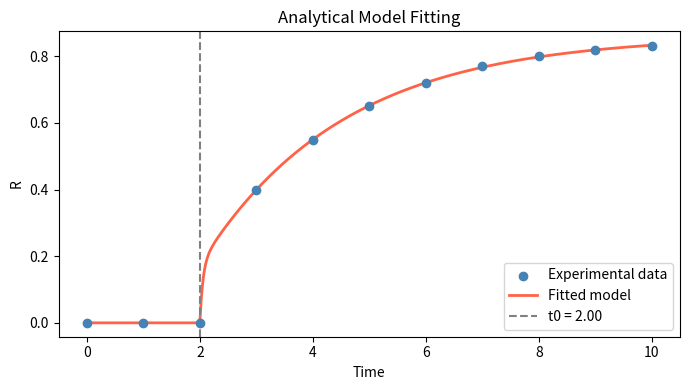

Write the Python code that produced this figure.
import numpy as np
from scipy.optimize import minimize
import matplotlib.pyplot as plt


class BindingModelFitter:
    """
    Fits the two-state analytical binding model to experimental data:
        R(t) = Req * (1 - C1*exp(-ka2*τ) - (1-C1)*exp(-κ*τ))   for t > t0
        R(t) = 0                                                   for t <= t0
    where τ = t - t0.

    Parameters
    ----------
    t_exp : array-like   Experimental time points
    y_exp : array-like   Experimental signal values
    fixed  : dict        Map of param name → float to fix, None to fit,
                         or "derived" if computed in compute_derived()
    bounds : dict        Map of param name → (min, max)
    guess  : dict        Map of param name → initial guess
    n_starts : int       Number of random multi-starts (default 9 + base)
    seed     : int       Random seed for reproducibility
    """

    ALL_PARAMS = ["Req", "C1", "ka2", "kap", "t0"]

    DEFAULT_FIXED = {
        "Req": None,
        "C1":  None,
        "ka2": None,
        "kap": None,
        "t0":  None,
    }

    DEFAULT_BOUNDS = {
        "Req": (1e-6, 1e6),
        "C1":  (0.0,  1.0),
        "ka2": (1e-6, 1e2),
        "kap": (1e-6, 1e2),
        "t0":  (None, None),   # set dynamically from t_exp
    }

    DEFAULT_GUESS = {
        "Req": 1.0,
        "C1":  0.5,
        "ka2": 0.5,
        "kap": 0.1,
        "t0":  None,           # set dynamically as midpoint of t_exp
    }

    def __init__(self, t_exp, y_exp, fixed=None, bounds=None, guess=None,
                 n_starts=9, seed=42):
        self.t_exp = np.asarray(t_exp, dtype=float)
        self.y_exp = np.asarray(y_exp, dtype=float)
        self.n_starts = n_starts
        self.rng = np.random.default_rng(seed)

        # merge user-supplied dicts with defaults
        self.fixed  = {**self.DEFAULT_FIXED,  **(fixed  or {})}
        self.bounds = {**self.DEFAULT_BOUNDS,  **(bounds or {})}
        self.guess  = {**self.DEFAULT_GUESS,   **(guess  or {})}

        # fill dynamic defaults
        t0, t1 = self.t_exp[0], self.t_exp[-1]
        if self.bounds["t0"] == (None, None):
            self.bounds["t0"] = (t0, t1)
        if self.guess["t0"] is None:
            self.guess["t0"] = 0.5 * (t0 + t1)

        # categorise parameters
        self.free_params    = [p for p in self.ALL_PARAMS if self.fixed[p] is None]
        self.fixed_params   = {p: v for p, v in self.fixed.items()
                               if isinstance(v, (float, int))}
        self.derived_params = [p for p in self.ALL_PARAMS
                               if self.fixed[p] == "derived"]

        self.result_ = None   # filled after fit()

    # ── Parameter helpers ────────────────────────────────────────────────────
    def compute_derived(self, d):
        """Override to add derived parameter relationships."""
        return d

    def _pack(self, param_dict):
        return [param_dict[p] for p in self.free_params]

    def _unpack(self, vec):
        d = dict(zip(self.free_params, vec))
        d.update(self.fixed_params)
        return self.compute_derived(d)

    # ── Model ────────────────────────────────────────────────────────────────
    def predict(self, t, params=None):
        """
        Evaluate the model at times t.
        Uses best-fit parameters if params is None (after fit() has been called).
        """
        if params is None:
            if self.result_ is None:
                raise RuntimeError("Call fit() before predict().")
            params = self.result_["params"]
        Req, C1, ka2, kap, t0 = (
            params["Req"], params["C1"], params["ka2"], params["kap"], params["t0"]
        )
        tau = np.maximum(t - t0, 0.0)
        return np.where(
            t > t0,
            Req * (1 - C1 * np.exp(-ka2 * tau) - (1 - C1) * np.exp(-kap * tau)),
            0.0,
        )

    # ── Cost ─────────────────────────────────────────────────────────────────
    def _cost(self, vec):
        p = self._unpack(vec)
        return np.sum((self.predict(self.t_exp, p) - self.y_exp) ** 2)

    # ── Fit ──────────────────────────────────────────────────────────────────
    def fit(self):
        """Run multi-start L-BFGS-B optimisation. Returns self."""
        bounds_free = [self.bounds[p] for p in self.free_params]
        base_guess  = self._pack(self.guess)

        guesses = [base_guess] + [
            [np.clip(v * self.rng.uniform(0.5, 2.0), lo, hi)
             for v, (lo, hi) in zip(base_guess, bounds_free)]
            for _ in range(self.n_starts)
        ]

        best_res, best_cost = None, np.inf
        for g in guesses:
            res = minimize(
                self._cost, x0=g, method="L-BFGS-B", bounds=bounds_free,
                options={"ftol": 1e-12, "gtol": 1e-10, "maxiter": 50_000},
            )
            if res.fun < best_cost:
                best_cost, best_res = res.fun, res

        best_params = self._unpack(best_res.x)
        self.result_ = {
            "params":  best_params,
            "SSE":     best_cost,
            "RMSE":    np.sqrt(best_cost / len(self.t_exp)),
            "success": best_res.success,
            "message": best_res.message,
        }
        return self

    # ── Reporting ────────────────────────────────────────────────────────────
    def summary(self):
        """Print a summary of the fit results."""
        if self.result_ is None:
            raise RuntimeError("Call fit() first.")
        p = self.result_["params"]
        print("=" * 45)
        for name in self.ALL_PARAMS:
            tag = ("(fixed)"   if name in self.fixed_params   else
                   "(derived)" if name in self.derived_params else "")
            print(f"  {name:<6} = {p[name]:.6f}  {tag}")
        print(f"  SSE    = {self.result_['SSE']:.6e}")
        print(f"  RMSE   = {self.result_['RMSE']:.6e}")
        print("=" * 45)

    def plot(self, n_points=500):
        """Plot experimental data and fitted model."""
        if self.result_ is None:
            raise RuntimeError("Call fit() first.")
        t_fine = np.linspace(self.t_exp[0], self.t_exp[-1], n_points)
        y_fit  = self.predict(t_fine)
        t0     = self.result_["params"]["t0"]

        plt.figure(figsize=(7, 4))
        plt.scatter(self.t_exp, self.y_exp, label="Experimental data",
                    color="steelblue", zorder=5)
        plt.plot(t_fine, y_fit, label="Fitted model", color="tomato", lw=2)
        plt.axvline(t0, color="gray", linestyle="--", label=f"t0 = {t0:.2f}")
        plt.xlabel("Time")
        plt.ylabel("R")
        plt.title("Analytical Model Fitting")
        plt.legend()
        plt.tight_layout()
        plt.savefig("fit_result.png", dpi=150)
        plt.show()


# ── Usage ─────────────────────────────────────────────────────────────────────
if __name__ == "__main__":

    # Replace with your actual data
    t_exp = np.array([0, 1, 2, 3, 4, 5, 6, 7, 8, 9, 10], dtype=float)
    y_exp = np.array([0, 0.0, 0.0, 0.4, 0.55, 0.65, 0.72, 0.77, 0.80, 0.82, 0.83])

    # Example: fix t0, let everything else be free
    fitter = BindingModelFitter(
        t_exp, y_exp,
        fixed={"t0": 2.0},          # fix t0 at 2.0
        guess={"Req": 0.9, "C1": 0.6},
    )

    fitter.fit()
    fitter.summary()
    fitter.plot()

    # Access results programmatically
    print("ka2 =", fitter.result_["params"]["ka2"])
